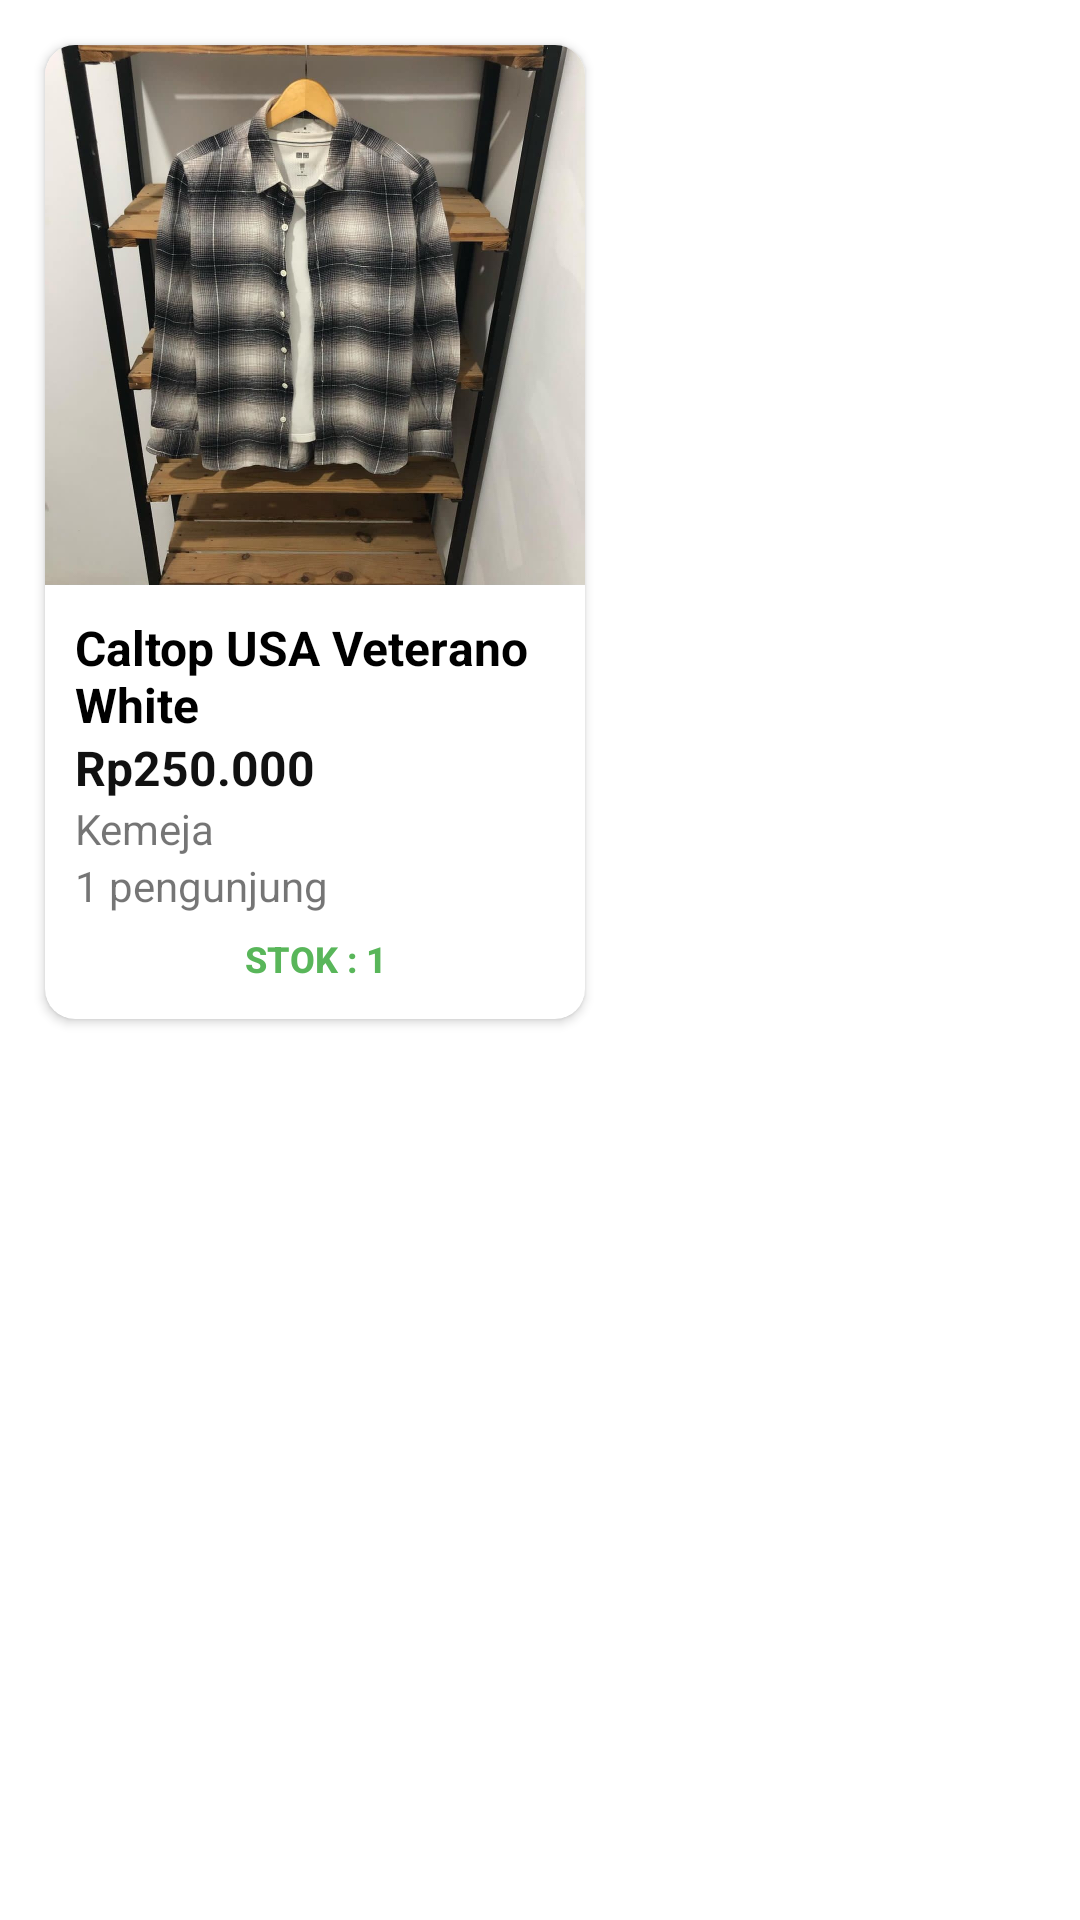

The Android layout XML behind this screen, and the referenced resources:
<!-- AndroidManifest.xml: application theme Theme.LestariThriftShop -->
<!-- res/layout/list_product.xml -->
<RelativeLayout xmlns:android="http://schemas.android.com/apk/res/android"
    xmlns:app="http://schemas.android.com/apk/res-auto"
    xmlns:tools="http://schemas.android.com/tools"
    android:id="@+id/relativeLayout"
    android:layout_width="wrap_content"
    android:layout_height="wrap_content">

    <androidx.cardview.widget.CardView
        android:id="@+id/cardView_product"
        android:layout_width="180dp"
        android:layout_height="wrap_content"
        android:layout_marginVertical="15dp"
        android:layout_marginStart="15dp"
        android:layout_marginEnd="15dp"
        android:foreground="?attr/selectableItemBackground"
        android:clickable="true"
        app:cardCornerRadius="10dp"
        app:cardElevation="2dp">

        <LinearLayout
            android:id="@+id/linearLayout"
            android:layout_width="match_parent"
            android:layout_height="wrap_content"
            android:orientation="vertical">

            <ImageView
                android:id="@+id/imgKatalog"
                android:layout_width="match_parent"
                android:layout_height="wrap_content"
                android:adjustViewBounds="true"
                android:scaleType="centerCrop"
                android:src="@drawable/uniqlo_flannel_kemeja"/>

            <LinearLayout
                android:layout_width="match_parent"
                android:layout_height="wrap_content"
                android:orientation="vertical"
                android:paddingHorizontal="10dp"
                android:paddingVertical="10dp">

                <TextView
                    android:id="@+id/tv_judul"
                    android:layout_width="wrap_content"
                    android:layout_height="40dp"
                    android:text="Caltop USA Veterano White"
                    android:textColor="@color/black"
                    android:textSize="16sp"
                    android:textStyle="bold" />

                <LinearLayout
                    android:layout_width="match_parent"
                    android:layout_height="wrap_content"
                    android:orientation="vertical">

                    <TextView
                        android:id="@+id/tv_harga"
                        android:layout_width="match_parent"
                        android:layout_height="wrap_content"
                        android:text="Rp250.000"
                        android:textColor="#111111"
                        android:textSize="16sp"
                        android:textStyle="bold" />

                    <TextView
                        android:id="@+id/tv_kategori"
                        android:layout_width="wrap_content"
                        android:layout_height="wrap_content"
                        android:layout_weight="1"
                        android:text="Kemeja"
                        android:textSize="14sp" />

                    <TextView
                        android:id="@+id/tv_pengunjung"
                        android:layout_width="wrap_content"
                        android:layout_height="wrap_content"
                        android:text="1 pengunjung"
                        android:textSize="14sp" />
                </LinearLayout>

                <LinearLayout
                    android:layout_width="match_parent"
                    android:layout_height="wrap_content"
                    android:layout_gravity="center_horizontal|fill_horizontal"
                    android:gravity="start|end"
                    android:layout_marginTop="5dp"
                    android:orientation="horizontal">

                    <TextView
                        android:id="@+id/tv_stok"
                        style="@style/FillButton"
                        android:backgroundTint="#DCEED8"
                        android:layout_width="wrap_content"
                        android:layout_height="20dp"
                        android:layout_weight="1"
                        android:textSize="12sp"
                        android:textColor="#59B65A"
                        android:textStyle="bold"
                        android:text="Stok : 1" />

                </LinearLayout>
            </LinearLayout>
        </LinearLayout>
    </androidx.cardview.widget.CardView>

</RelativeLayout>
<!-- resources referenced by this layout -->
<resources>
  <color name="black">#FF000000</color>
  <!-- drawable uniqlo_flannel_kemeja: jpg bitmap (drawable, 209147 bytes) -->
  <style name="FillButton" parent="Widget.AppCompat.Button.Borderless">
          <item name="android:background">@drawable/fill_button_background</item>
      </style>
  <style name="Theme.LestariThriftShop" parent="Theme.MaterialComponents.DayNight.DarkActionBar">
          
          <item name="colorPrimary">@color/purple_500</item>
          <item name="colorPrimaryVariant">@color/purple_700</item>
          <item name="colorOnPrimary">@color/white</item>
          
          <item name="colorSecondary">@color/teal_200</item>
          <item name="colorSecondaryVariant">@color/teal_700</item>
          <item name="colorOnSecondary">@color/black</item>
          
          <item name="android:statusBarColor">?attr/colorPrimaryVariant</item>
          
      </style>
  <color name="purple_500">#125536</color>
  <color name="purple_700">#125536</color>
  <color name="white">#FFFFFFFF</color>
  <color name="teal_200">#FF03DAC5</color>
  <color name="teal_700">#FF018786</color>
</resources>
